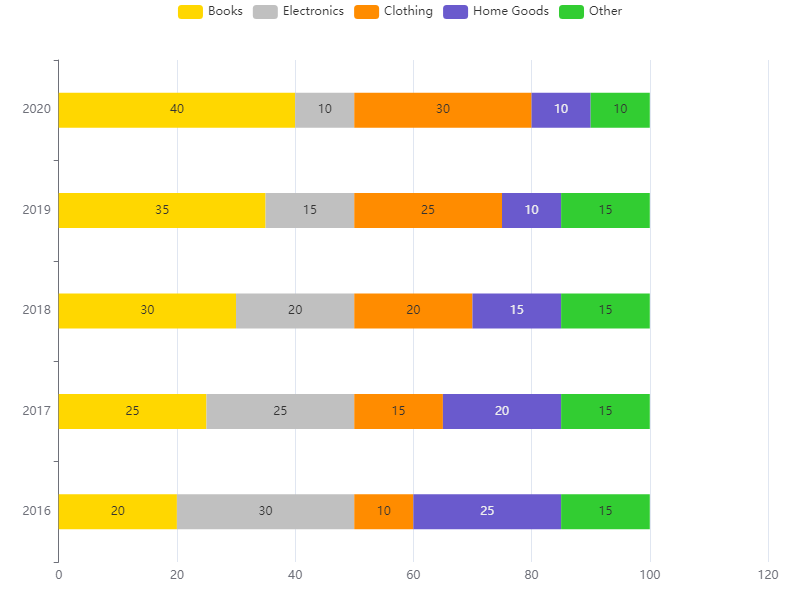

The file beside this chart, header and first rows:
Year, Books, Electronics, Clothing, Home Goods, Other
2016, 20, 30, 10, 25, 15
2017, 25, 25, 15, 20, 15
2018, 30, 20, 20, 15, 15
2019, 35, 15, 25, 10, 15
2020, 40, 10, 30, 10, 10
